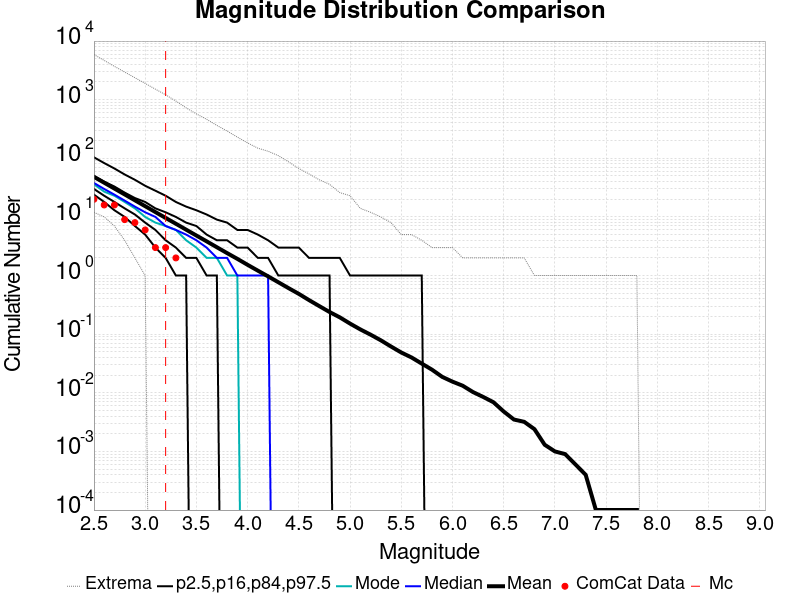

Source data for this figure (header and first rows):
Magnitude, ComCat Data, Simulation Mean, Simulation Median, Simulation Mode, Simulation Minimum, Simulation Maximum, 2.5 %-ile, 16 %-ile, 84 %-ile, 97.5 %-ile
2.5, 20.0, 48.25, 38.0, 36.0, 12.0, 5885, 24.0, 30.0, 50.0, 104.0
2.6, 16.0, 38.36, 30.0, 27.0, 10.0, 4672, 18.0, 23.0, 40.0, 83.0
2.7, 16.0, 30.48, 24.0, 23.0, 7.0, 3699, 13.0, 18.0, 33.0, 67.0
2.8, 9.0, 24.21, 19.0, 18.0, 4.0, 2961, 10.0, 14.0, 26.0, 53.0
2.9, 8.0, 19.22, 15.0, 14.0, 2.0, 2367, 7.0, 11.0, 21.0, 43.0
3.0, 6.0, 15.26, 12.0, 10.0, 1.0, 1897, 5.0, 8.0, 18.0, 34.0
3.1, 3.0, 12.11, 10.0, 8.0, 0.0, 1512, 3.0, 6.0, 14.0, 28.0
3.2, 3.0, 9.616, 7.0, 7.0, 0.0, 1211, 2.0, 4.0, 12.0, 23.0
3.3, 2.0, 7.649, 6.0, 6.0, 0.0, 948.0, 1.0, 3.0, 10.0, 18.0
3.4, 0.0, 6.067, 5.0, 4.0, 0.0, 725.0, 1.0, 2.0, 8.0, 15.0
3.5, 0.0, 4.819, 4.0, 3.0, 0.0, 573.0, 0.0, 2.0, 7.0, 13.0
3.6, 0.0, 3.835, 3.0, 2.0, 0.0, 463.0, 0.0, 1.0, 5.0, 11.0
3.7, 0.0, 3.041, 2.0, 2.0, 0.0, 364.0, 0.0, 1.0, 4.0, 9.0
3.8, 0.0, 2.415, 2.0, 1.0, 0.0, 292.0, 0.0, 0.0, 4.0, 8.0
3.9, 0.0, 1.927, 1.0, 1.0, 0.0, 230.0, 0.0, 0.0, 3.0, 6.0
4.0, 0.0, 1.524, 1.0, 0.0, 0.0, 183.0, 0.0, 0.0, 3.0, 6.0
4.1, 0.0, 1.213, 1.0, 0.0, 0.0, 149.0, 0.0, 0.0, 2.0, 5.0
4.2, 0.0, 0.9688, 1.0, 0.0, 0.0, 132.0, 0.0, 0.0, 2.0, 4.0
4.3, 0.0, 0.7687, 0.0, 0.0, 0.0, 111.0, 0.0, 0.0, 1.0, 3.0
4.4, 0.0, 0.61, 0.0, 0.0, 0.0, 87.0, 0.0, 0.0, 1.0, 3.0
4.5, 0.0, 0.487, 0.0, 0.0, 0.0, 67.0, 0.0, 0.0, 1.0, 3.0
4.6, 0.0, 0.3809, 0.0, 0.0, 0.0, 54.0, 0.0, 0.0, 1.0, 2.0
4.7, 0.0, 0.3012, 0.0, 0.0, 0.0, 43.0, 0.0, 0.0, 1.0, 2.0
4.8, 0.0, 0.2389, 0.0, 0.0, 0.0, 36.0, 0.0, 0.0, 1.0, 2.0
4.9, 0.0, 0.1937, 0.0, 0.0, 0.0, 26.0, 0.0, 0.0, 0.0, 2.0
5.0, 0.0, 0.1516, 0.0, 0.0, 0.0, 23.0, 0.0, 0.0, 0.0, 1.0
5.1, 0.0, 0.1207, 0.0, 0.0, 0.0, 14.0, 0.0, 0.0, 0.0, 1.0
5.2, 0.0, 0.0982, 0.0, 0.0, 0.0, 12.0, 0.0, 0.0, 0.0, 1.0
5.3, 0.0, 0.0787, 0.0, 0.0, 0.0, 10.0, 0.0, 0.0, 0.0, 1.0
5.4, 0.0, 0.0616, 0.0, 0.0, 0.0, 8.0, 0.0, 0.0, 0.0, 1.0
5.5, 0.0, 0.0487, 0.0, 0.0, 0.0, 5.0, 0.0, 0.0, 0.0, 1.0
5.6, 0.0, 0.0401, 0.0, 0.0, 0.0, 5.0, 0.0, 0.0, 0.0, 1.0
5.7, 0.0, 0.0315, 0.0, 0.0, 0.0, 4.0, 0.0, 0.0, 0.0, 1.0
5.8, 0.0, 0.0248, 0.0, 0.0, 0.0, 3.0, 0.0, 0.0, 0.0, 0.0
5.9, 0.0, 0.0187, 0.0, 0.0, 0.0, 3.0, 0.0, 0.0, 0.0, 0.0
6.0, 0.0, 0.0155, 0.0, 0.0, 0.0, 3.0, 0.0, 0.0, 0.0, 0.0
6.1, 0.0, 0.0132, 0.0, 0.0, 0.0, 2.0, 0.0, 0.0, 0.0, 0.0
6.2, 0.0, 0.0103, 0.0, 0.0, 0.0, 2.0, 0.0, 0.0, 0.0, 0.0
6.3, 0.0, 0.0085, 0.0, 0.0, 0.0, 2.0, 0.0, 0.0, 0.0, 0.0
6.4, 0.0, 0.0069, 0.0, 0.0, 0.0, 2.0, 0.0, 0.0, 0.0, 0.0
6.5, 0.0, 0.0048, 0.0, 0.0, 0.0, 2.0, 0.0, 0.0, 0.0, 0.0
6.6, 0.0, 0.0035, 0.0, 0.0, 0.0, 2.0, 0.0, 0.0, 0.0, 0.0
6.7, 0.0, 0.0032, 0.0, 0.0, 0.0, 2.0, 0.0, 0.0, 0.0, 0.0
6.8, 0.0, 0.0024, 0.0, 0.0, 0.0, 1.0, 0.0, 0.0, 0.0, 0.0
6.9, 0.0, 0.0013, 0.0, 0.0, 0.0, 1.0, 0.0, 0.0, 0.0, 0.0
7.0, 0.0, 0.001, 0.0, 0.0, 0.0, 1.0, 0.0, 0.0, 0.0, 0.0
7.1, 0.0, 9.0E-4, 0.0, 0.0, 0.0, 1.0, 0.0, 0.0, 0.0, 0.0
7.2, 0.0, 6.0E-4, 0.0, 0.0, 0.0, 1.0, 0.0, 0.0, 0.0, 0.0
7.3, 0.0, 4.0E-4, 0.0, 0.0, 0.0, 1.0, 0.0, 0.0, 0.0, 0.0
7.4, 0.0, 1.0E-4, 0.0, 0.0, 0.0, 1.0, 0.0, 0.0, 0.0, 0.0
7.5, 0.0, 1.0E-4, 0.0, 0.0, 0.0, 1.0, 0.0, 0.0, 0.0, 0.0
7.6, 0.0, 1.0E-4, 0.0, 0.0, 0.0, 1.0, 0.0, 0.0, 0.0, 0.0
7.7, 0.0, 1.0E-4, 0.0, 0.0, 0.0, 1.0, 0.0, 0.0, 0.0, 0.0
7.8, 0.0, 1.0E-4, 0.0, 0.0, 0.0, 1.0, 0.0, 0.0, 0.0, 0.0
7.9, 0.0, 0.0, 0.0, 0.0, 0.0, 0.0, 0.0, 0.0, 0.0, 0.0
8.0, 0.0, 0.0, 0.0, 0.0, 0.0, 0.0, 0.0, 0.0, 0.0, 0.0
8.1, 0.0, 0.0, 0.0, 0.0, 0.0, 0.0, 0.0, 0.0, 0.0, 0.0
8.2, 0.0, 0.0, 0.0, 0.0, 0.0, 0.0, 0.0, 0.0, 0.0, 0.0
8.3, 0.0, 0.0, 0.0, 0.0, 0.0, 0.0, 0.0, 0.0, 0.0, 0.0
8.4, 0.0, 0.0, 0.0, 0.0, 0.0, 0.0, 0.0, 0.0, 0.0, 0.0
... 6 more rows
